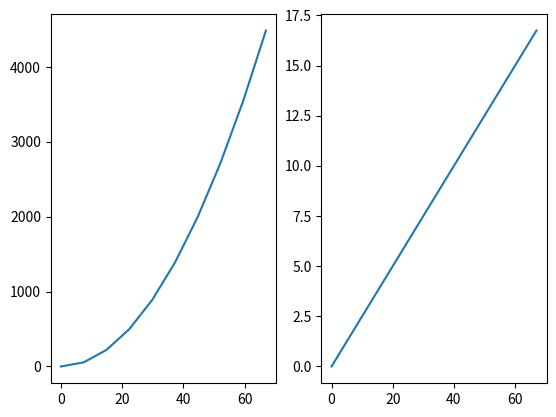
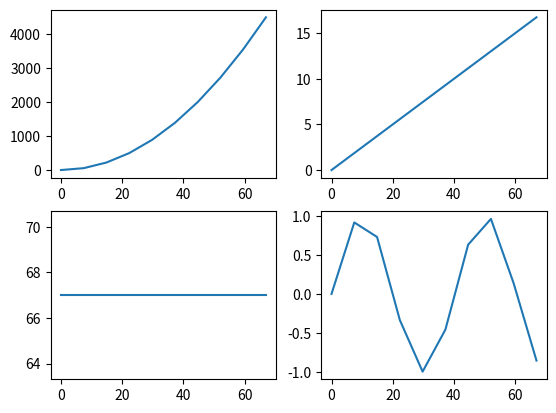

The script that saved these images, in order:
import matplotlib.pyplot as plt
import numpy as np

# dummy data for graphing
X = np.linspace(start=0,stop=67,num=10)
Y1 = X * X
Y2 = X * 0.25
Y3 = np.full_like(X, fill_value=67)
Y4 = np.sin(X)


# 1 row, 2 columns (Side-by-side)
fig, axs = plt.subplots(1, 2)
axs[0].plot(X, Y1) # Left plot
axs[1].plot(X, Y2) # Right plot

# 2 rows, 2 columns
fig, axs = plt.subplots(2, 2)
axs[0, 0].plot(X, Y1) # Top-left
axs[0, 1].plot(X, Y2) # Top-right
axs[1, 0].plot(X, Y3) # Bottom-left
axs[1, 1].plot(X, Y4) # Bottom-right
